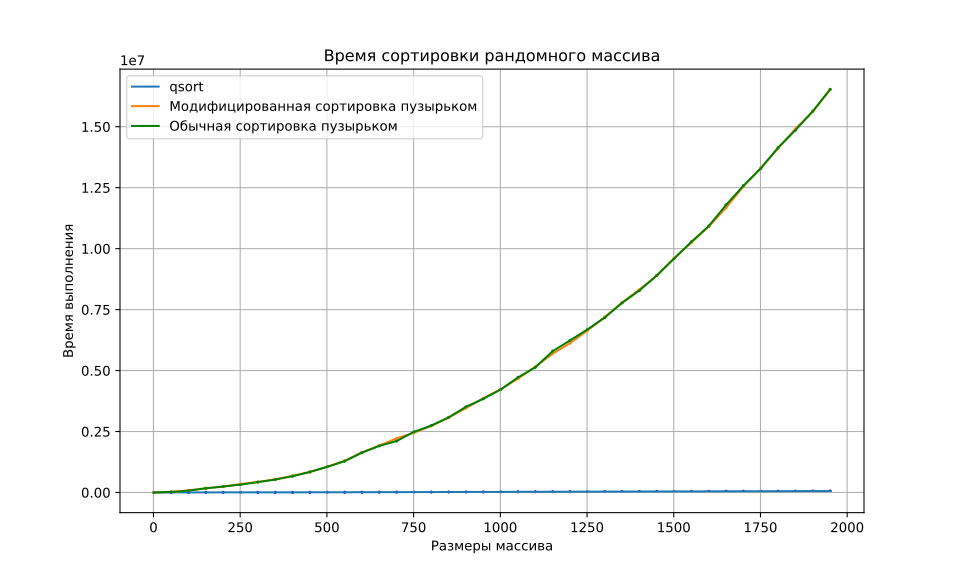

The file beside this chart, header and first rows:
size; qsort; mysort; bublesort
1; 0.0000; 0.0000; 0.0000
51; 1505; 22750; 22462
101; 2847; 85400; 75333
151; 3788; 170800; 172500
201; 4723; 242700; 242800
251; 4946; 347900; 323550
301; 5596; 428100; 426700
351; 6190; 541100; 529800
401; 6161; 681600; 668500
451; 7434; 841500; 842000
501; 8427; 1053600; 1055000
551; 9587; 1298700; 1284900
601; 10728; 1643500; 1633900
651; 13178; 1924900; 1911000
701; 15190; 2219300; 2110500
751; 15705; 2450100; 2487900
801; 17248; 2728900; 2743900
851; 19513; 3072600; 3079500
901; 21092; 3462100; 3513300
951; 22098; 3865700; 3842400
1001; 23787; 4232500; 4226200
1051; 26505; 4667400; 4719200
1101; 28393; 5157000; 5135400
1151; 30456; 5693100; 5796333
1201; 31519; 6127100; 6236800
1251; 34380; 6639900; 6684200
1301; 34975; 7191200; 7174400
1351; 37014; 7794300; 7775100
1401; 39484; 8325400; 8284800
1451; 42123; 8894700; 8899700
1501; 42796; 9609200; 9593100
1551; 44328; 10249700; 10280800
1601; 46226; 10906400; 10928200
1651; 49020; 11680000; 11794600
1701; 50479; 12553600; 12583700
1751; 51104; 13311500; 13292800
1801; 52667; 14114600; 14146200
1851; 55596; 14916300; 14862500
1901; 58683; 15620200; 15637300
1951; 59393; 16524200; 16535500
